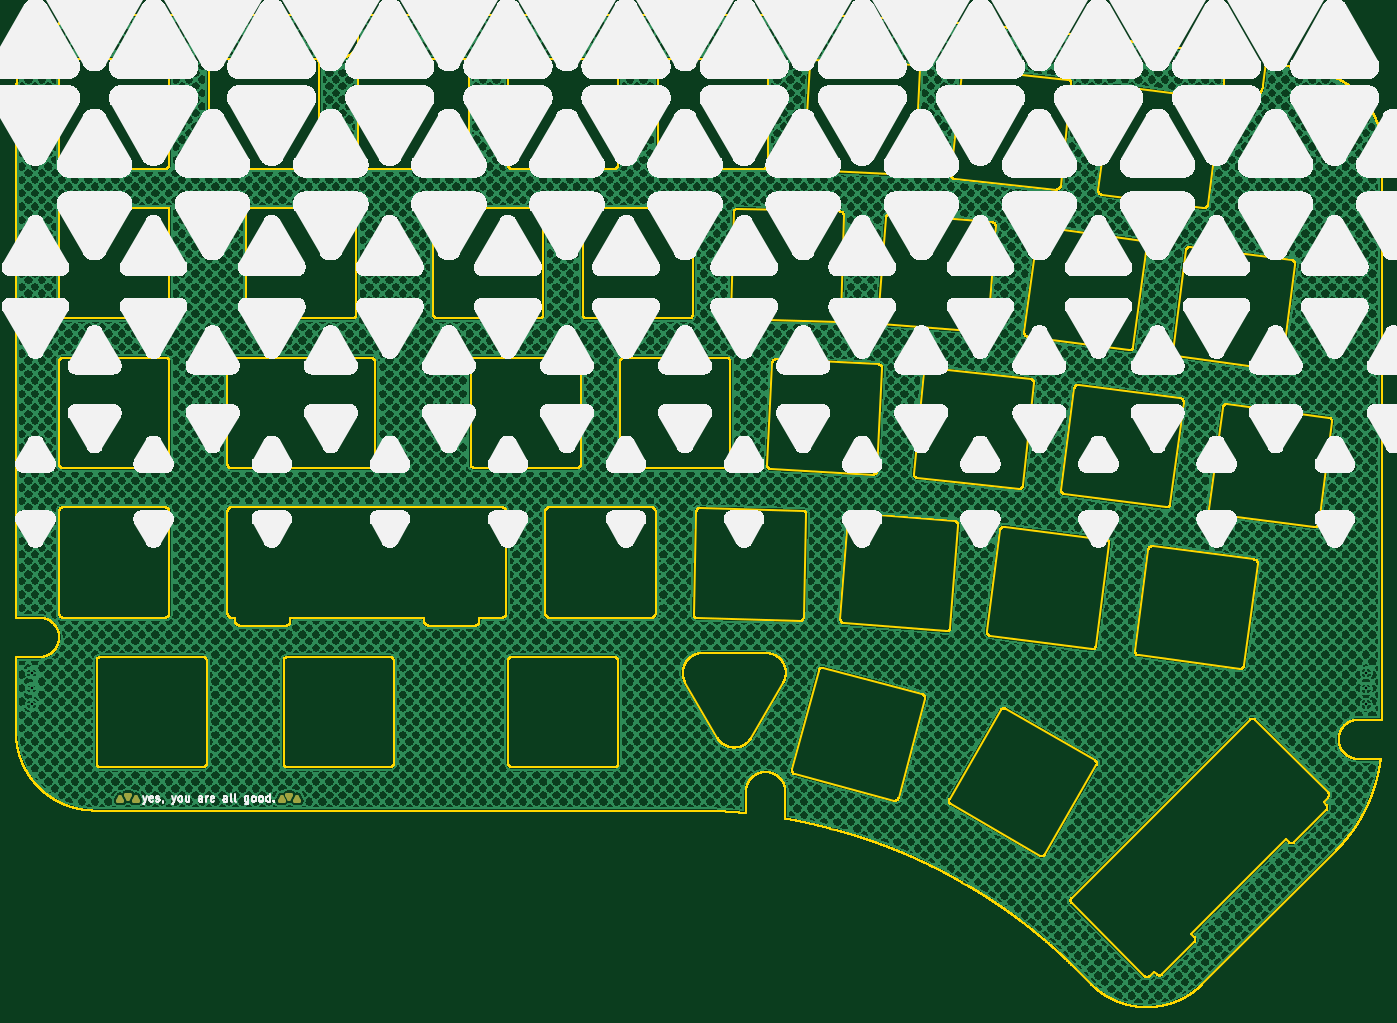
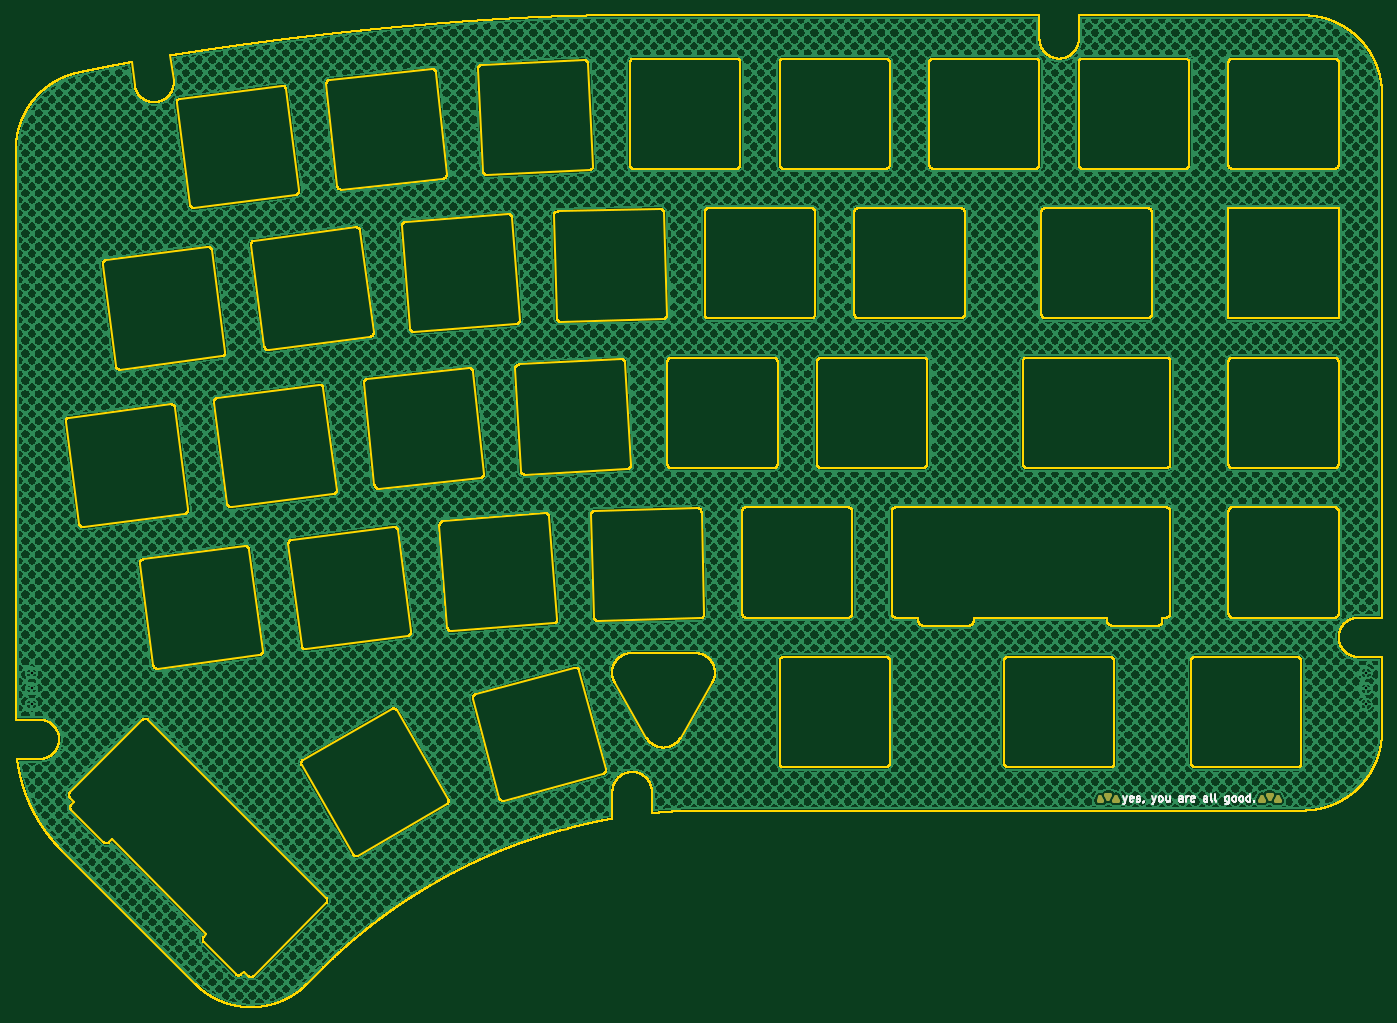
Circuit board: 11 layer files. Board 173.5 x 126.0 mm.
- bottom_copper: yuwolPlateL-B_Cu.gbr (3136650 bytes)
- bottom_mask: yuwolPlateL-B_Mask.gbr (1385 bytes)
- paste: yuwolPlateL-B_Paste.gbr (456 bytes)
- bottom_silk: yuwolPlateL-B_Silkscreen.gbr (9481 bytes)
- outline: yuwolPlateL-Edge_Cuts.gbr (1011986 bytes)
- top_copper: yuwolPlateL-F_Cu.gbr (3136650 bytes)
- top_mask: yuwolPlateL-F_Mask.gbr (1385 bytes)
- paste: yuwolPlateL-F_Paste.gbr (456 bytes)
- top_silk: yuwolPlateL-F_Silkscreen.gbr (4009551 bytes)
- drill: yuwolPlateL-NPTH.drl (264 bytes)
- drill: yuwolPlateL-PTH.drl (395 bytes)

=== bottom_copper: yuwolPlateL-B_Cu.gbr (3136650 bytes, source omitted) ===
=== bottom_mask: yuwolPlateL-B_Mask.gbr ===
%TF.GenerationSoftware,KiCad,Pcbnew,10.0.4*%
%TF.CreationDate,2026-09-18T01:18:07+09:00*%
%TF.ProjectId,yuwolPlateL,7975776f-6c50-46c6-9174-654c2e6b6963,rev?*%
%TF.SameCoordinates,Original*%
%TF.FileFunction,Soldermask,Bot*%
%TF.FilePolarity,Negative*%
%FSLAX46Y46*%
G04 Gerber Fmt 4.6, Leading zero omitted, Abs format (unit mm)*
G04 Created by KiCad (PCBNEW 10.0.4) date 2026-09-18 01:18:07*
%MOMM*%
%LPD*%
G01*
G04 APERTURE LIST*
%ADD10C,0.500000*%
G04 APERTURE END LIST*
D10*
X70000000Y-135750000D02*
X70500000Y-135750000D01*
X70250000Y-135250000D02*
X70000000Y-135750000D01*
X70500000Y-135750000D02*
X70250000Y-135250000D01*
X71000000Y-135000000D02*
X71500000Y-135000000D01*
X71250000Y-135500000D02*
X71000000Y-135000000D01*
X71500000Y-135000000D02*
X71250000Y-135500000D01*
X72000000Y-135750000D02*
X72500000Y-135750000D01*
X72250000Y-135250000D02*
X72000000Y-135750000D01*
X72500000Y-135750000D02*
X72250000Y-135250000D01*
X90500000Y-135750000D02*
X91000000Y-135750000D01*
X90750000Y-135250000D02*
X90500000Y-135750000D01*
X91000000Y-135750000D02*
X90750000Y-135250000D01*
X91500000Y-135000000D02*
X92000000Y-135000000D01*
X91750000Y-135500000D02*
X91500000Y-135000000D01*
X92000000Y-135000000D02*
X91750000Y-135500000D01*
X92500000Y-135750000D02*
X93000000Y-135750000D01*
X92750000Y-135250000D02*
X92500000Y-135750000D01*
X93000000Y-135750000D02*
X92750000Y-135250000D01*
M02*

=== paste: yuwolPlateL-B_Paste.gbr ===
%TF.GenerationSoftware,KiCad,Pcbnew,10.0.4*%
%TF.CreationDate,2026-09-18T01:18:07+09:00*%
%TF.ProjectId,yuwolPlateL,7975776f-6c50-46c6-9174-654c2e6b6963,rev?*%
%TF.SameCoordinates,Original*%
%TF.FileFunction,Paste,Bot*%
%TF.FilePolarity,Positive*%
%FSLAX46Y46*%
G04 Gerber Fmt 4.6, Leading zero omitted, Abs format (unit mm)*
G04 Created by KiCad (PCBNEW 10.0.4) date 2026-09-18 01:18:07*
%MOMM*%
%LPD*%
G01*
G04 APERTURE LIST*
G04 APERTURE END LIST*
M02*

=== bottom_silk: yuwolPlateL-B_Silkscreen.gbr (9481 bytes, source omitted) ===
=== outline: yuwolPlateL-Edge_Cuts.gbr (1011986 bytes, source omitted) ===
=== top_copper: yuwolPlateL-F_Cu.gbr (3136650 bytes, source omitted) ===
=== top_mask: yuwolPlateL-F_Mask.gbr ===
%TF.GenerationSoftware,KiCad,Pcbnew,10.0.4*%
%TF.CreationDate,2026-09-18T01:18:07+09:00*%
%TF.ProjectId,yuwolPlateL,7975776f-6c50-46c6-9174-654c2e6b6963,rev?*%
%TF.SameCoordinates,Original*%
%TF.FileFunction,Soldermask,Top*%
%TF.FilePolarity,Negative*%
%FSLAX46Y46*%
G04 Gerber Fmt 4.6, Leading zero omitted, Abs format (unit mm)*
G04 Created by KiCad (PCBNEW 10.0.4) date 2026-09-18 01:18:07*
%MOMM*%
%LPD*%
G01*
G04 APERTURE LIST*
%ADD10C,0.500000*%
G04 APERTURE END LIST*
D10*
X70000000Y-135750000D02*
X70500000Y-135750000D01*
X70250000Y-135250000D02*
X70000000Y-135750000D01*
X70500000Y-135750000D02*
X70250000Y-135250000D01*
X71000000Y-135000000D02*
X71500000Y-135000000D01*
X71250000Y-135500000D02*
X71000000Y-135000000D01*
X71500000Y-135000000D02*
X71250000Y-135500000D01*
X72000000Y-135750000D02*
X72500000Y-135750000D01*
X72250000Y-135250000D02*
X72000000Y-135750000D01*
X72500000Y-135750000D02*
X72250000Y-135250000D01*
X90500000Y-135750000D02*
X91000000Y-135750000D01*
X90750000Y-135250000D02*
X90500000Y-135750000D01*
X91000000Y-135750000D02*
X90750000Y-135250000D01*
X91500000Y-135000000D02*
X92000000Y-135000000D01*
X91750000Y-135500000D02*
X91500000Y-135000000D01*
X92000000Y-135000000D02*
X91750000Y-135500000D01*
X92500000Y-135750000D02*
X93000000Y-135750000D01*
X92750000Y-135250000D02*
X92500000Y-135750000D01*
X93000000Y-135750000D02*
X92750000Y-135250000D01*
M02*

=== paste: yuwolPlateL-F_Paste.gbr ===
%TF.GenerationSoftware,KiCad,Pcbnew,10.0.4*%
%TF.CreationDate,2026-09-18T01:18:07+09:00*%
%TF.ProjectId,yuwolPlateL,7975776f-6c50-46c6-9174-654c2e6b6963,rev?*%
%TF.SameCoordinates,Original*%
%TF.FileFunction,Paste,Top*%
%TF.FilePolarity,Positive*%
%FSLAX46Y46*%
G04 Gerber Fmt 4.6, Leading zero omitted, Abs format (unit mm)*
G04 Created by KiCad (PCBNEW 10.0.4) date 2026-09-18 01:18:07*
%MOMM*%
%LPD*%
G01*
G04 APERTURE LIST*
G04 APERTURE END LIST*
M02*

=== top_silk: yuwolPlateL-F_Silkscreen.gbr (4009551 bytes, source omitted) ===
=== drill: yuwolPlateL-NPTH.drl ===
M48
; DRILL file KiCad 10.0.4 date 2026-09-18T01:18:10
; FORMAT={-:-/ absolute / metric / decimal}
; #@! TF.CreationDate,2026-09-18T01:18:10+09:00
; #@! TF.GenerationSoftware,Kicad,Pcbnew,10.0.4
; #@! TF.FileFunction,NonPlated,1,2,NPTH
FMAT,2
METRIC
%
G90
G05
M30

=== drill: yuwolPlateL-PTH.drl ===
M48
; DRILL file KiCad 10.0.4 date 2026-09-18T01:18:10
; FORMAT={-:-/ absolute / metric / decimal}
; #@! TF.CreationDate,2026-09-18T01:18:10+09:00
; #@! TF.GenerationSoftware,Kicad,Pcbnew,10.0.4
; #@! TF.FileFunction,Plated,1,2,PTH
FMAT,2
METRIC
; #@! TA.AperFunction,Plated,PTH,ViaDrill
T1C0.300
%
G90
G05
T1
X59.0Y-119.5
X59.0Y-121.5
X59.0Y-123.5
X228.5Y-119.5
X228.5Y-121.5
X228.5Y-123.5
M30
